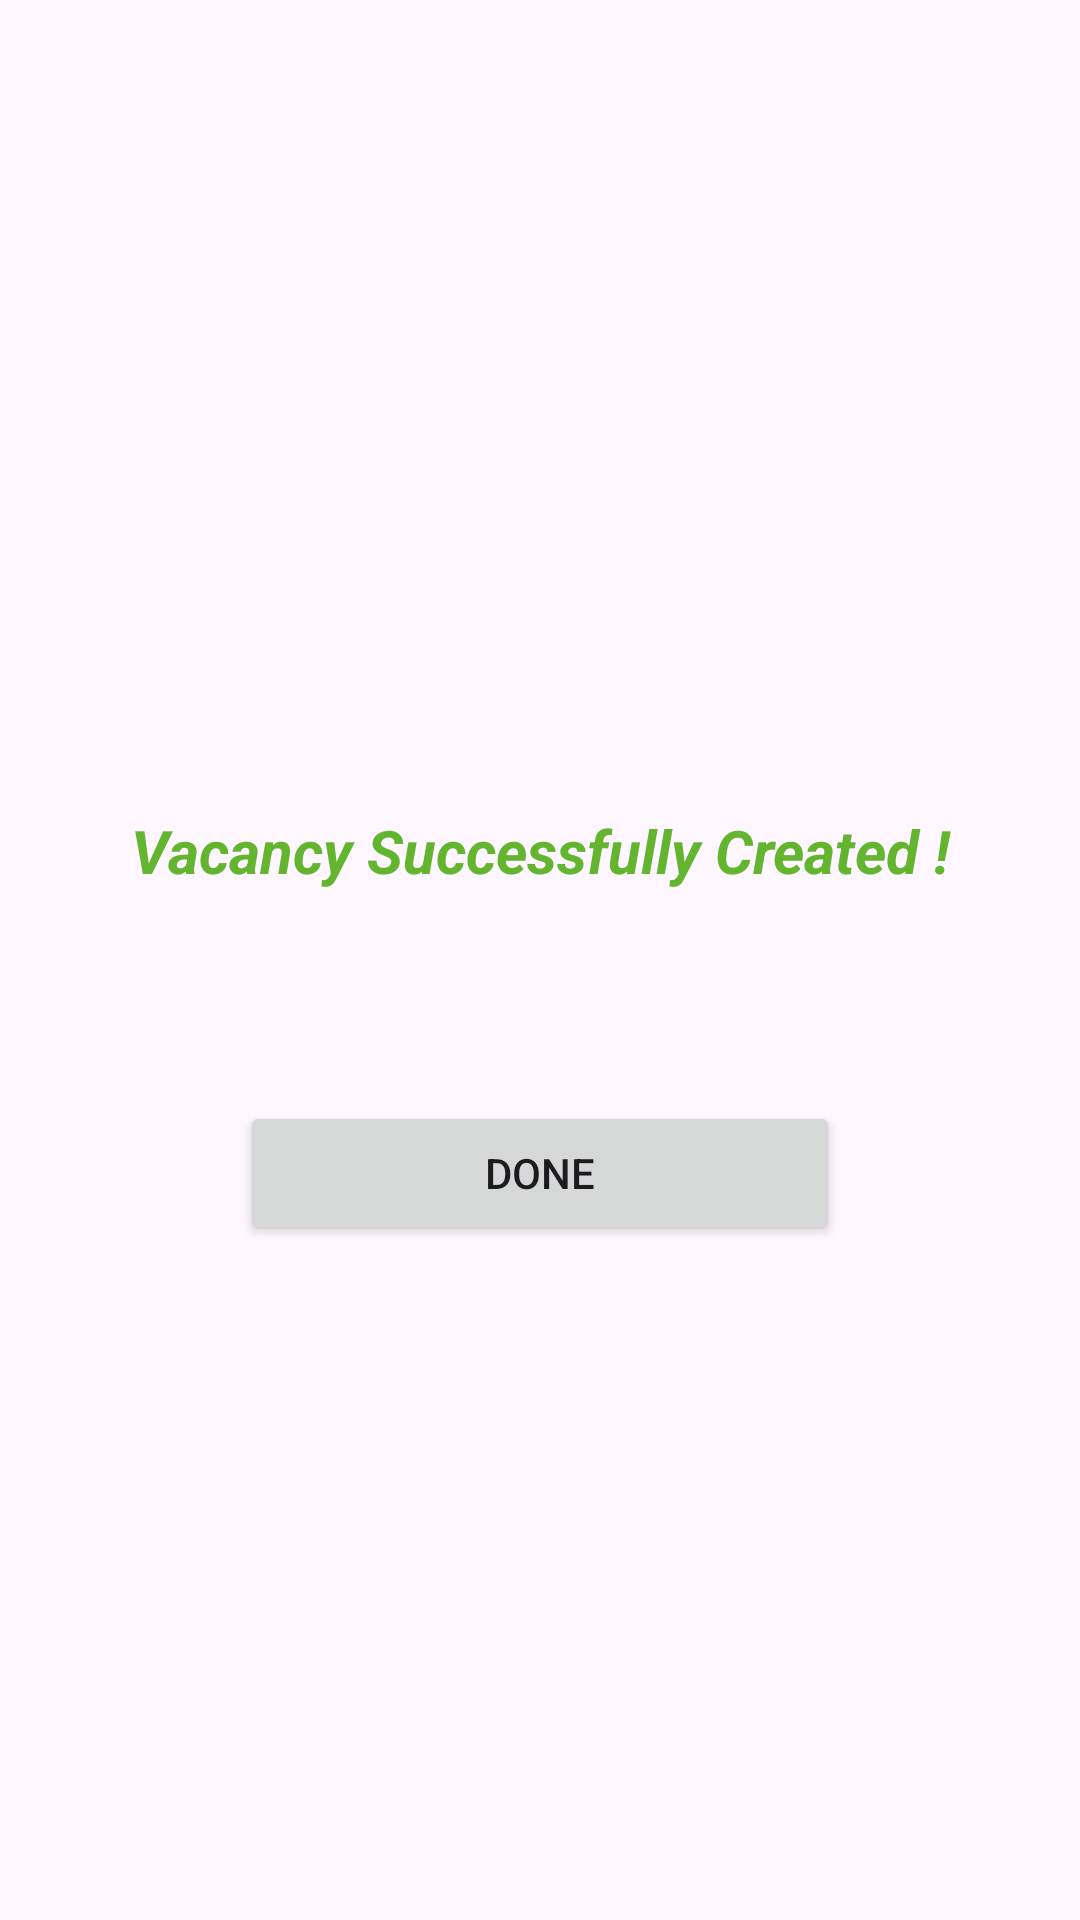

Here is an Android app screen rendered from its layout file. Give the layout XML and the strings, colors and styles it references.
<!-- AndroidManifest.xml: application theme Theme.LabourChowk -->
<!-- res/layout/activity_success_page.xml -->
<?xml version="1.0" encoding="utf-8"?>
<LinearLayout xmlns:android="http://schemas.android.com/apk/res/android"
    xmlns:app="http://schemas.android.com/apk/res-auto"
    xmlns:tools="http://schemas.android.com/tools"
    android:layout_width="match_parent"
    android:layout_height="match_parent"
    android:orientation="vertical"
    tools:context=".SuccessPage">

    <ImageView
        android:id="@+id/imageView"
        android:layout_width="300dp"
        android:layout_height="200dp"
        android:layout_gravity="center_horizontal"
        android:layout_marginTop="70dp"
        android:src="@drawable/success_icon" />

    <TextView
        android:id="@+id/textView5"
        android:layout_width="match_parent"
        android:layout_height="wrap_content"
        android:text="Vacancy Successfully Created !"
        android:textAlignment="center"
        android:textColor="#63B52F"
        android:textSize="20sp"
        android:textStyle="bold|italic" />

    <Button
        android:id="@+id/done"
        android:layout_width="200dp"
        android:layout_height="wrap_content"
        android:layout_gravity="center_horizontal"
        android:layout_marginTop="70dp"
        android:text="Done" />
</LinearLayout>
<!-- resources referenced by this layout -->
<resources>
  <style name="Theme.LabourChowk" parent="Base.Theme.LabourChowk" />
  <style name="Base.Theme.LabourChowk" parent="Theme.Material3.DayNight.NoActionBar">
          
           <item name="colorPrimary">@color/my_light_primary</item>
      </style>
  <color name="my_light_primary">#06B6D4</color>
</resources>
